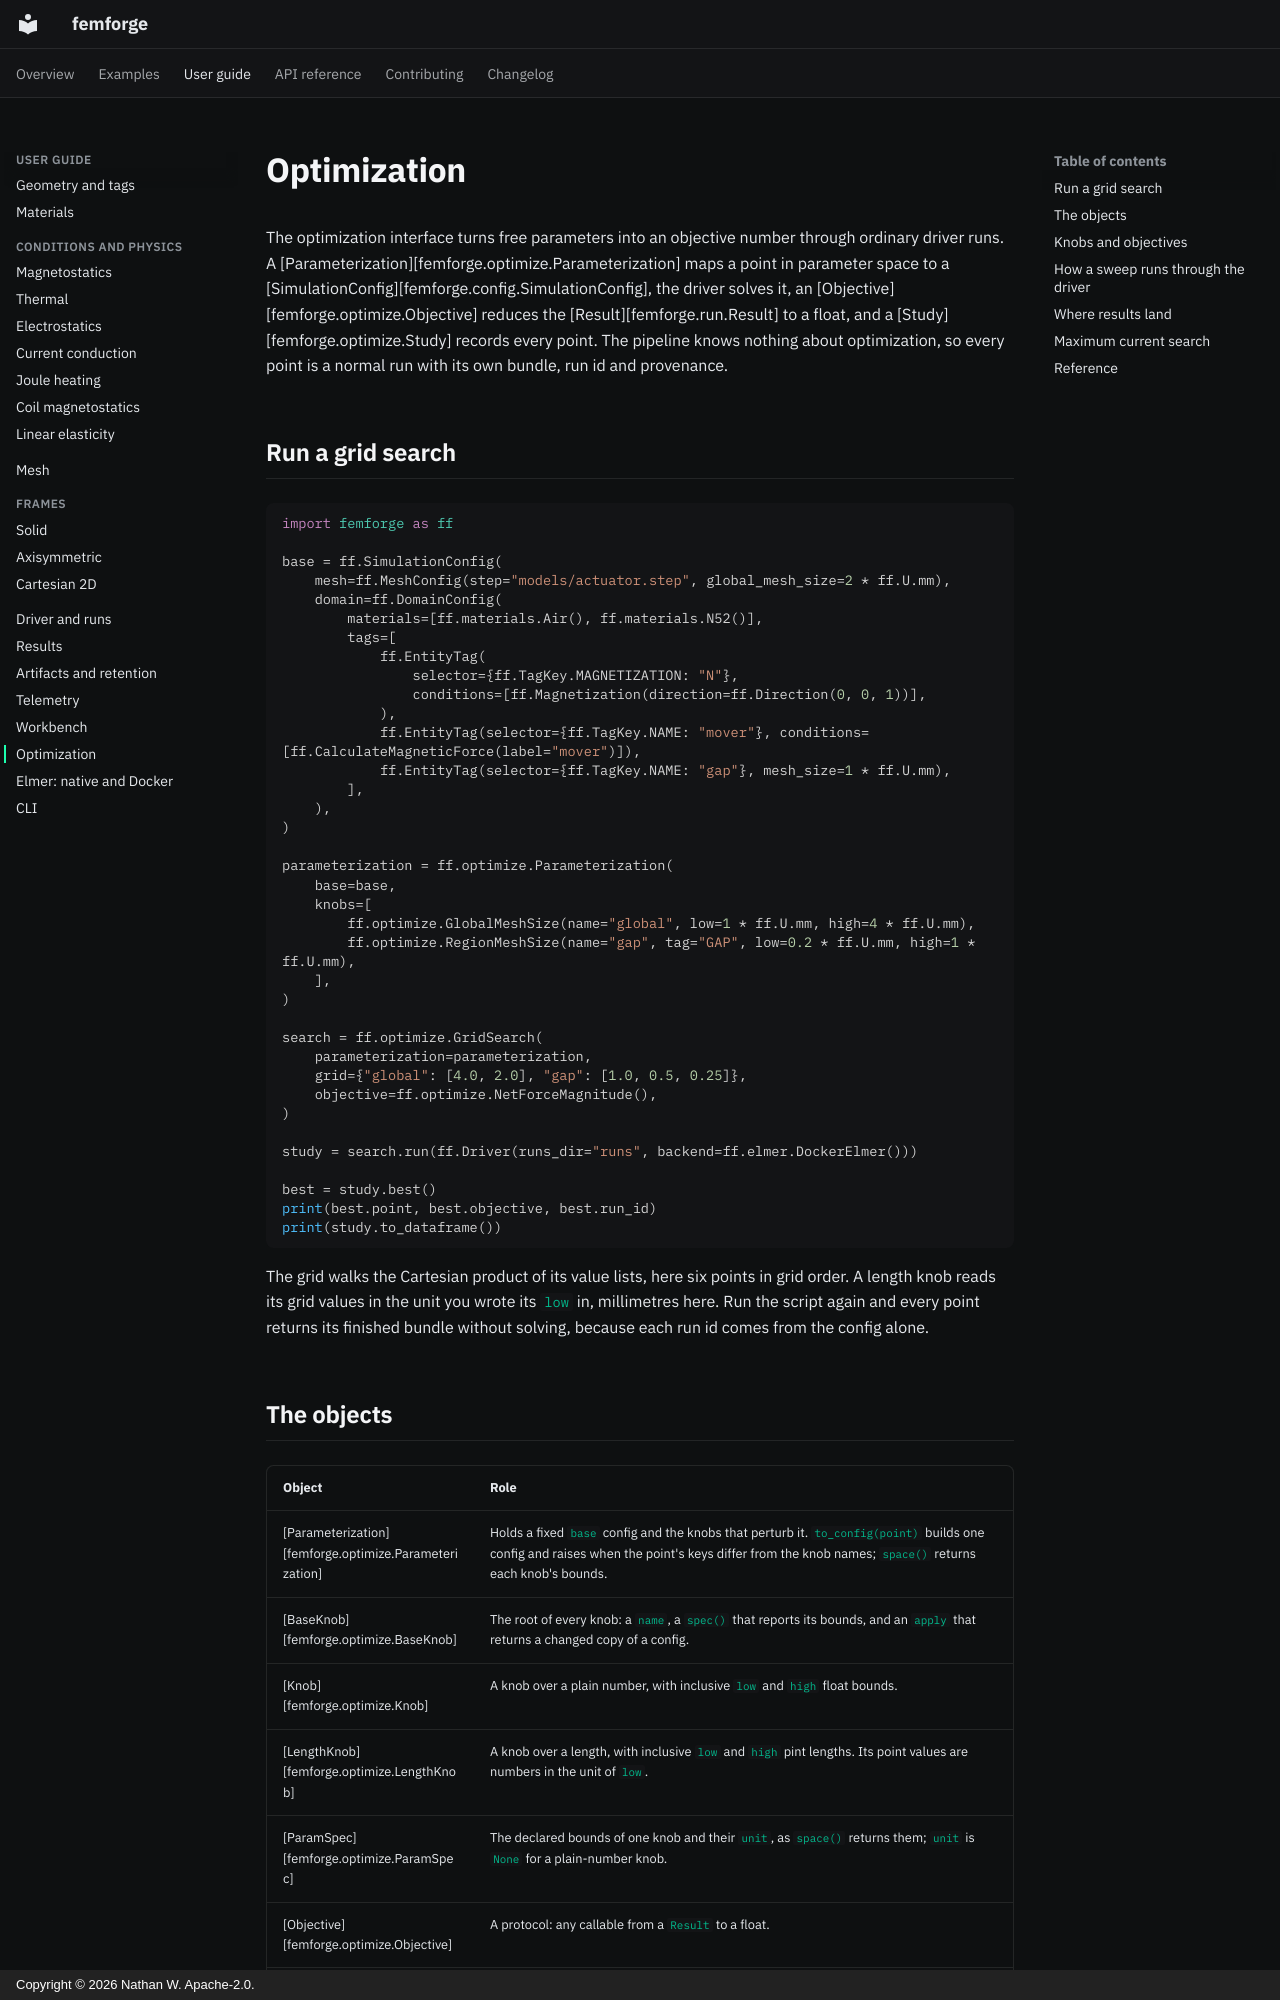

repository: femforge-io/femforge · page: user-guide/optimization/index.html · generator: mkdocs · copyright: Copyright © 2026 Nathan W. Apache-2.0.

# Optimization

The optimization interface turns free parameters into an objective number through ordinary driver runs. A [Parameterization][femforge.optimize.Parameterization] maps a point in parameter space to a [SimulationConfig][femforge.config.SimulationConfig], the driver solves it, an [Objective][femforge.optimize.Objective] reduces the [Result][femforge.run.Result] to a float, and a [Study][femforge.optimize.Study] records every point. The pipeline knows nothing about optimization, so every point is a normal run with its own bundle, run id and provenance.

## Run a grid search

```python
import femforge as ff

base = ff.SimulationConfig(
    mesh=ff.MeshConfig(step="models/actuator.step", global_mesh_size=2 * ff.U.mm),
    domain=ff.DomainConfig(
        materials=[ff.materials.Air(), ff.materials.N52()],
        tags=[
            ff.EntityTag(
                selector={ff.TagKey.MAGNETIZATION: "N"},
                conditions=[ff.Magnetization(direction=ff.Direction(0, 0, 1))],
            ),
            ff.EntityTag(selector={ff.TagKey.NAME: "mover"}, conditions=[ff.CalculateMagneticForce(label="mover")]),
            ff.EntityTag(selector={ff.TagKey.NAME: "gap"}, mesh_size=1 * ff.U.mm),
        ],
    ),
)

parameterization = ff.optimize.Parameterization(
    base=base,
    knobs=[
        ff.optimize.GlobalMeshSize(name="global", low=1 * ff.U.mm, high=4 * ff.U.mm),
        ff.optimize.RegionMeshSize(name="gap", tag="GAP", low=0.2 * ff.U.mm, high=1 * ff.U.mm),
    ],
)

search = ff.optimize.GridSearch(
    parameterization=parameterization,
    grid={"global": [4.0, 2.0], "gap": [1.0, 0.5, 0.25]},
    objective=ff.optimize.NetForceMagnitude(),
)

study = search.run(ff.Driver(runs_dir="runs", backend=ff.elmer.DockerElmer()))

best = study.best()
print(best.point, best.objective, best.run_id)
print(study.to_dataframe())
```

The grid walks the Cartesian product of its value lists, here six points in grid order. A length knob reads its grid values in the unit you wrote its `low` in, millimetres here. Run the script again and every point returns its finished bundle without solving, because each run id comes from the config alone.
